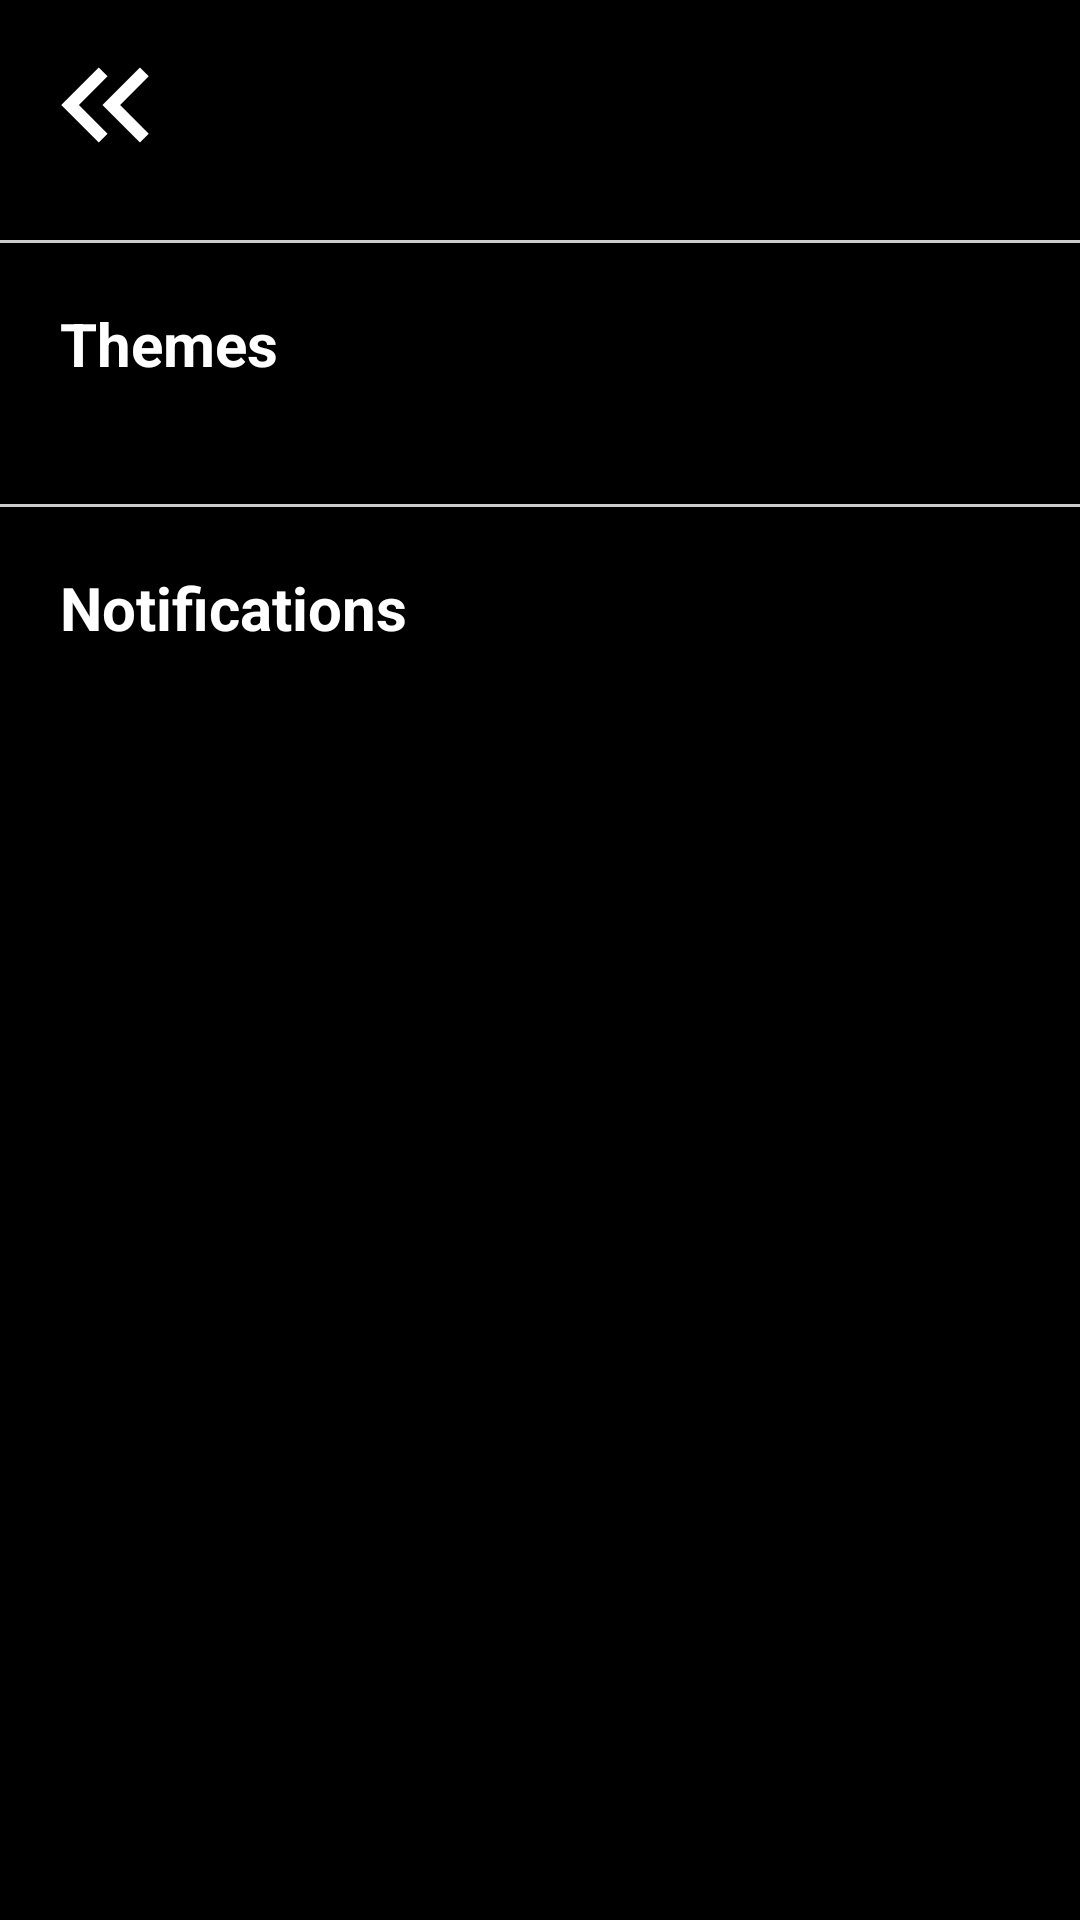

Here is an Android app screen rendered from its layout file. Give the layout XML and the strings, colors and styles it references.
<!-- AndroidManifest.xml: application theme Theme.Night.RepTracker -->
<!-- res/layout/activity_settings.xml -->
<?xml version="1.0" encoding="utf-8"?>
<androidx.constraintlayout.widget.ConstraintLayout xmlns:android="http://schemas.android.com/apk/res/android"
    xmlns:app="http://schemas.android.com/apk/res-auto"
    xmlns:tools="http://schemas.android.com/tools"
    android:layout_width="match_parent"
    android:layout_height="match_parent">

    <View
        android:id="@+id/view3"
        android:layout_width="match_parent"
        android:layout_height="match_parent"
        android:background="#000000"
        app:layout_constraintEnd_toEndOf="parent"
        app:layout_constraintTop_toTopOf="parent" />

    <ImageButton
        android:id="@+id/backButtonsettings"
        android:layout_width="0dp"
        android:layout_height="wrap_content"
        android:layout_gravity="left"
        android:layout_margin="10dp"
        android:background="@color/black"
        android:src="@drawable/baseline_keyboard_double_arrow_left_24"
        app:layout_constraintStart_toStartOf="parent"
        app:layout_constraintTop_toTopOf="parent"
        tools:ignore="SpeakableTextPresentCheck" />


    <View
        android:id="@+id/view"
        android:layout_width="match_parent"
        android:layout_height="1dp"
        android:layout_marginTop="20dp"
        android:background="#CCCCCC"
        app:layout_constraintTop_toBottomOf="@+id/backButtonsettings" />

    <Switch
        android:id="@+id/switch1"
        android:layout_width="wrap_content"
        android:layout_height="wrap_content"
        android:layout_marginStart="20dp"
        android:layout_marginTop="15dp"
        android:minHeight="48dp"
        android:text="Light Mode"
        android:textColor="#FFF"
        android:textSize="20dp"
        app:layout_constraintStart_toStartOf="parent"
        app:layout_constraintTop_toBottomOf="@+id/textView2" />

    <TextView
        android:id="@+id/textView2"
        android:layout_width="wrap_content"
        android:layout_height="wrap_content"
        android:layout_marginStart="20dp"
        android:layout_marginTop="20dp"
        android:text="Themes"
        android:textColor="#FFFFFF"
        android:textSize="20dp"
        android:textStyle="bold"
        app:layout_constraintStart_toStartOf="parent"
        app:layout_constraintTop_toBottomOf="@+id/view" />

    <TextView
        android:id="@+id/textView9"
        android:layout_width="wrap_content"
        android:layout_height="wrap_content"
        android:layout_marginStart="20dp"
        android:layout_marginTop="20dp"
        android:text="Notifications"
        android:textColor="#FFF"
        android:textSize="20dp"
        android:textStyle="bold"
        app:layout_constraintStart_toStartOf="parent"
        app:layout_constraintTop_toBottomOf="@+id/view4" />

    <View
        android:id="@+id/view4"
        android:layout_width="match_parent"
        android:layout_height="1dp"
        android:layout_marginTop="25dp"
        android:background="#CCCCCC"
        app:layout_constraintTop_toBottomOf="@+id/switch1" />

    <Switch
        android:id="@+id/switch2"
        android:layout_width="wrap_content"
        android:layout_height="wrap_content"
        android:layout_marginStart="20dp"
        android:layout_marginTop="15dp"
        android:minHeight="48dp"
        android:text="Session Reminder"
        android:textColor="#FFF"
        android:textSize="20dp"
        app:layout_constraintStart_toStartOf="parent"
        app:layout_constraintTop_toBottomOf="@+id/textView9" />


</androidx.constraintlayout.widget.ConstraintLayout>
<!-- resources referenced by this layout -->
<resources>
  <color name="black">#FF000000</color>
  <!-- drawable baseline_keyboard_double_arrow_left_24 (drawable) -->
  <vector android:height="50dp" android:tint="@color/white"
      android:viewportHeight="24" android:viewportWidth="24"
      android:width="50dp" xmlns:android="http://schemas.android.com/apk/res/android">
      <path android:fillColor="@android:color/white" android:pathData="M17.59,18l1.41,-1.41l-4.58,-4.59l4.58,-4.59l-1.41,-1.41l-6,6z"/>
      <path android:fillColor="@android:color/white" android:pathData="M11,18l1.41,-1.41l-4.58,-4.59l4.58,-4.59l-1.41,-1.41l-6,6z"/>
  </vector>
  <style name="Theme.Night.RepTracker" parent="Theme.MaterialComponents.DayNight.DarkActionBar">
          
          <item name="colorPrimary">#5561F4</item>
          <item name="colorPrimaryVariant">#5561F4</item>
          <item name="colorOnPrimary">#F8F8F8</item>
          
          <item name="colorSecondary">@color/teal_200</item>
          <item name="colorSecondaryVariant">@color/teal_200</item>
          <item name="colorOnSecondary">@color/black</item>
          
          <item name="android:statusBarColor">#000000</item>
          
      </style>
  <color name="white">#FFFFFFFF</color>
  <color name="teal_200">#FF03DAC5</color>
</resources>
